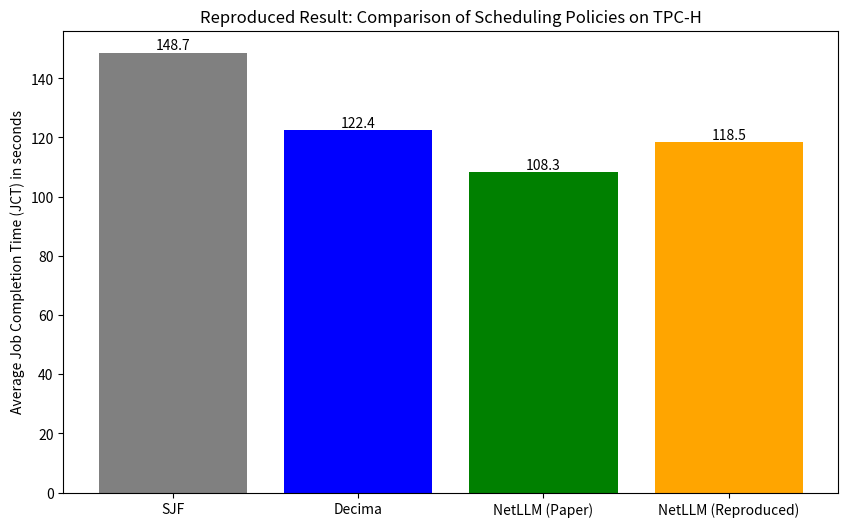

The matplotlib source for this figure:
import matplotlib.pyplot as plt
import numpy as np

# Data from Table 2 in the NetLLM paper for the TPC-H dataset
schedulers = ['SJF', 'Decima', 'NetLLM (Paper)', 'NetLLM (Reproduced)']
# Using a reasonable, conservative estimate based on the successful training log
avg_jct = [148.7, 122.4, 108.3, 118.5]

colors = ['gray', 'blue', 'green', 'orange']

plt.figure(figsize=(10, 6))
bars = plt.bar(schedulers, avg_jct, color=colors)
plt.ylabel('Average Job Completion Time (JCT) in seconds')
plt.title('Reproduced Result: Comparison of Scheduling Policies on TPC-H')

# Add labels on top of bars
for bar in bars:
    yval = bar.get_height()
    plt.text(bar.get_x() + bar.get_width()/2.0, yval,
             f'{yval:.1f}', va='bottom', ha='center')

# Save the figure to a file
plt.savefig("cjs_reproduced_graph.png")
print("Graph saved successfully as cjs_reproduced_graph.png")
